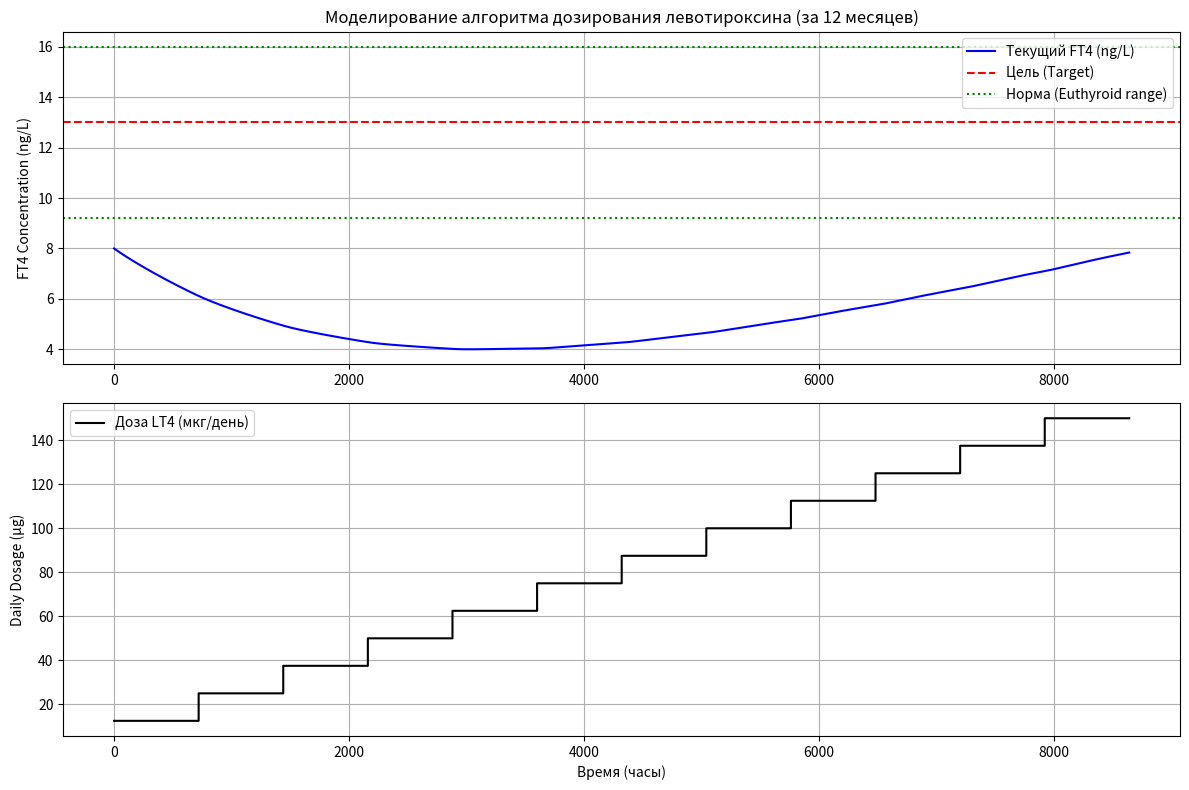

The matplotlib source for this figure:
import numpy as np
import matplotlib.pyplot as plt
from scipy.integrate import odeint

# --- Параметры модели (согласно Таблице 1 и тексту статьи) ---
k_exc = 0.26 / 24  # Скорость выведения (преобразовано в 1/час) [cite: 1087]
k_sec = 0.01 / 24  # Скорость элиминации FT4 (~10 дней полураспада) [cite: 977]
k_reac = 7.25e-6  # Влияние принятой дозы (ppm) [cite: 1017]
v_max = 2.19e-4  # Макс. скорость эндогенной выработки (мкмоль/ч) [cite: 1017]
k_m = 9.504e3  # Константа Михаэлиса [cite: 1017]

# Упрощение: для Hashimoto принимаем TSH стабильно высоким на старте
# В реальной модели TSH меняется по принципу обратной связи,
# здесь мы фокусируемся на алгоритме подбора дозы LT4.
TSH_fixed = 5.0  # mU/L

# --- Параметры регулятора ---
Td = 30 * 24  # Период дискретизации (30 дней в часах) [cite: 674]
max_dose_step = 12.5  # Максимальный шаг изменения дозы (мкг) [cite: 1102]
max_dose = 200.0  # Максимальная суточная доза (мкг)


def model_dynamics(x, t, dose):
    """ Динамика системы (уравнения 1a и 1b) """
    x1, x2 = x
    dx1dt = dose - k_exc * x1
    # Эндогенная часть + влияние дозы - естественный распад
    dx2dt = (v_max * TSH_fixed) / (k_m + TSH_fixed) + k_reac * x1 - k_sec * x2
    return [dx1dt, dx2dt]


# --- Симуляция ---
months = 12
time_steps = months * 30 * 24  # Общее время в часах
t_eval = np.linspace(0, time_steps, time_steps)

# Начальные условия (пациент с гипотиреозом)
x_current = [0.0, 8.0]  # Начальное FT4 = 8 ng/L (ниже нормы) [cite: 891]
target_ft4 = 13.0  # Целевое значение FT4 [cite: 715]

history_ft4 = []
history_dose = []
current_dose = 0.0

for month in range(months):
    # 1. "Измерение" FT4 в начале месяца (визит к врачу) [cite: 1109]
    measured_ft4 = x_current[1]

    # 2. Алгоритм управления (упрощенный пропорциональный регулятор с логикой статьи)
    error = target_ft4 - measured_ft4

    # Расчет необходимого изменения (в статье используется передаточная функция R(z))
    # Здесь реализована ключевая особенность: инкрементальное изменение [cite: 1102]
    if error > 0.5:
        suggested_change = max_dose_step
    elif error < -0.5:
        suggested_change = -max_dose_step
    else:
        suggested_change = 0

    current_dose += suggested_change

    # 3. Ограничения (Saturator)
    current_dose = np.clip(current_dose, 0, max_dose)

    # 4. Моделирование месяца жизни пациента на этой дозе
    t_month = np.linspace(0, Td, Td)
    sol = odeint(model_dynamics, x_current, t_month, args=(current_dose / 24,))  # доза в час

    # Сохранение истории
    history_ft4.extend(sol[:, 1])
    history_dose.extend([current_dose] * Td)

    # Обновление состояния для следующего месяца
    x_current = sol[-1]

# --- Визуализация результатов ---
plt.figure(figsize=(12, 8))

plt.subplot(2, 1, 1)
plt.plot(np.array(history_ft4), label='Текущий FT4 (ng/L)', color='blue')
plt.axhline(y=target_ft4, color='red', linestyle='--', label='Цель (Target)')
plt.axhline(y=9.2, color='green', linestyle=':', label='Норма (Euthyroid range)')
plt.axhline(y=16.0, color='green', linestyle=':')
plt.ylabel('FT4 Concentration (ng/L)')
plt.title('Моделирование алгоритма дозирования левотироксина (за 12 месяцев)')
plt.legend()
plt.grid(True)

plt.subplot(2, 1, 2)
plt.step(range(len(history_dose)), history_dose, where='post', color='black', label='Доза LT4 (мкг/день)')
plt.ylabel('Daily Dosage (µg)')
plt.xlabel('Время (часы)')
plt.legend()
plt.grid(True)

plt.tight_layout()
plt.show()
